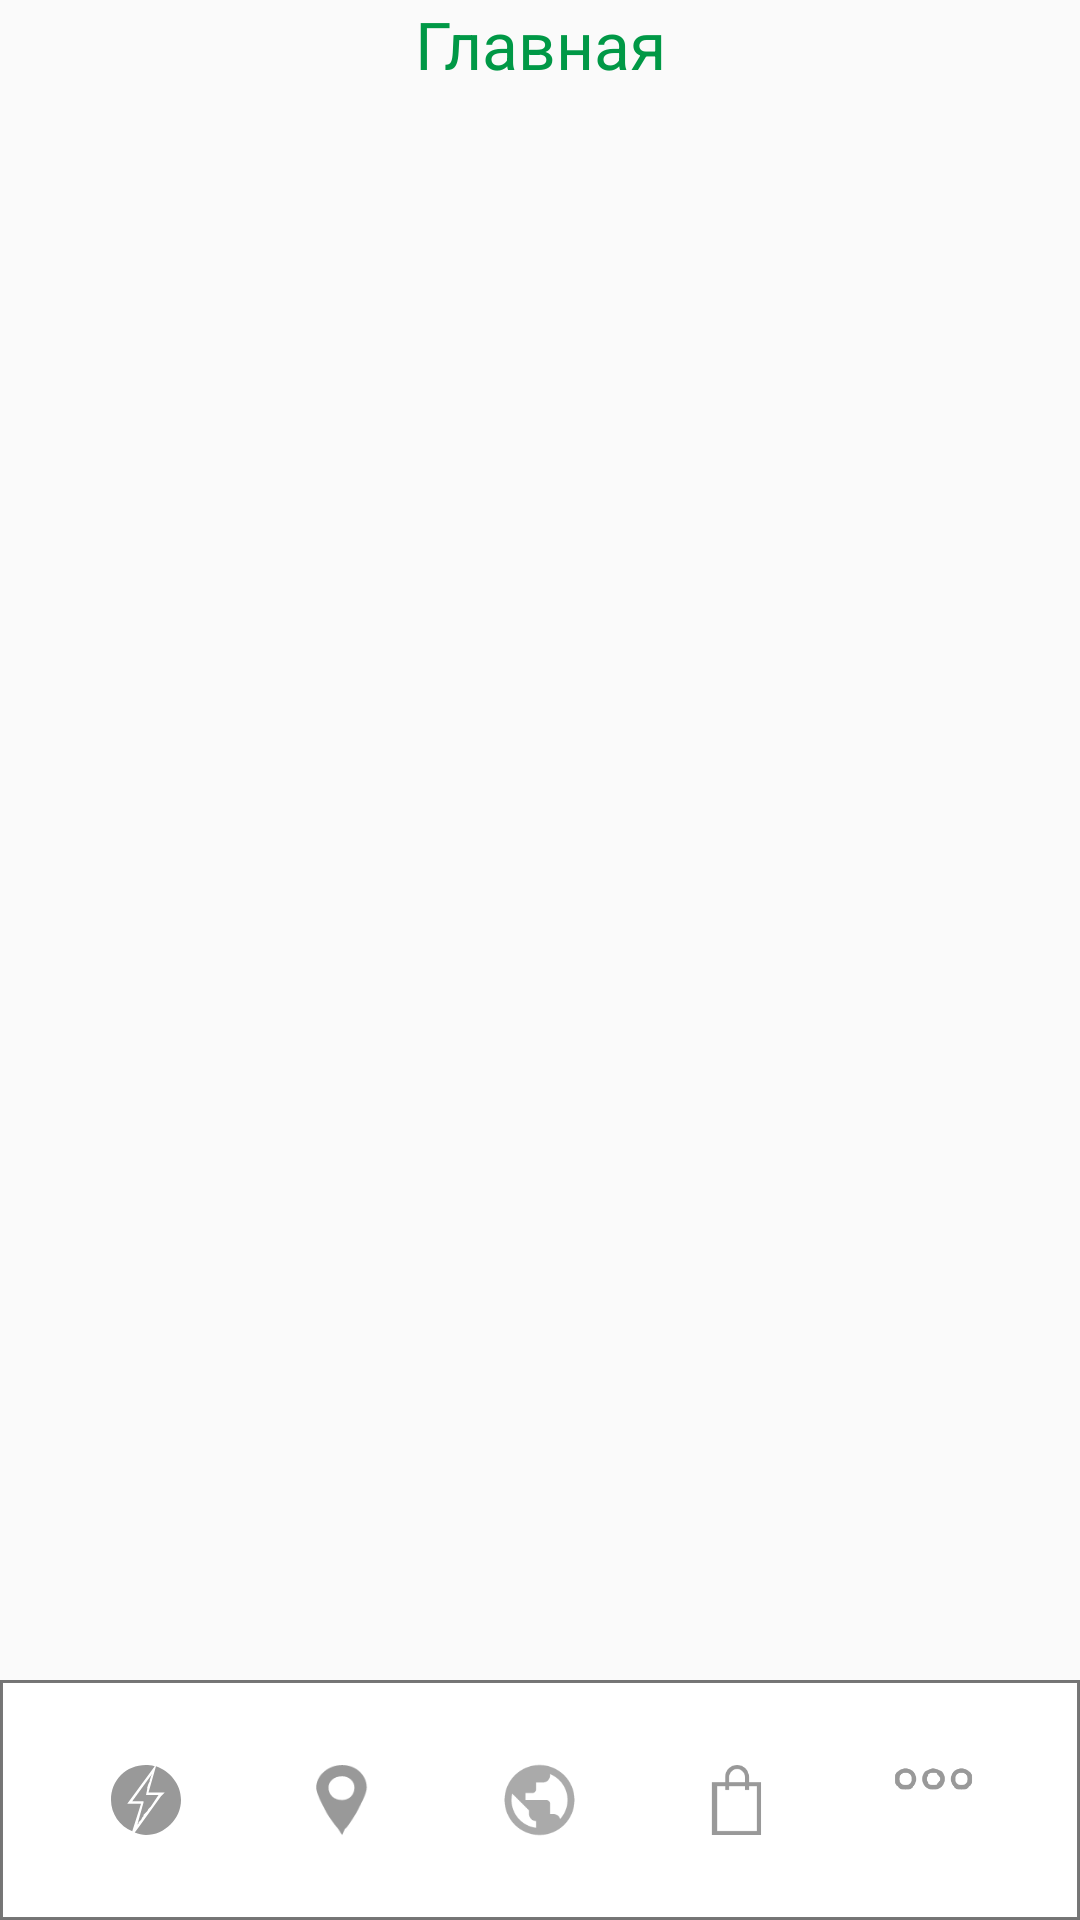

Reconstruct the res/layout file that produces this screen, plus the resources it refers to.
<!-- AndroidManifest.xml: application theme AppTheme -->
<!-- res/layout/activity_main.xml -->
<?xml version="1.0" encoding="utf-8"?>
<FrameLayout xmlns:android="http://schemas.android.com/apk/res/android"
    xmlns:tools="http://schemas.android.com/tools"
    android:layout_width="match_parent"
    android:layout_height="match_parent"
    tools:context="kz.bapps.mobileenergy.MainActivity">

    <LinearLayout
        android:layout_gravity="top"
        android:layout_width="match_parent"
        android:layout_height="match_parent"
        android:orientation="vertical">

        <TextView
            android:layout_width="match_parent"
            android:layout_height="wrap_content"
            android:gravity="center_horizontal"
            android:textAppearance="?android:attr/textAppearanceLarge"
            android:text="@string/home"
            android:textColor="@color/colorPrimary"
            android:id="@+id/text_view_title"
            android:padding="@dimen/activity_vertical_margin" />

        <FrameLayout
            android:layout_width="match_parent"
            android:layout_height="match_parent"
            android:id="@+id/layout_main">

        </FrameLayout>

    </LinearLayout>

    <LinearLayout
        android:layout_gravity="bottom"
        android:id="@+id/toolbar"
        android:background="@drawable/textlines"
        android:layout_width="match_parent"
        android:layout_height="wrap_content"
        android:orientation="horizontal"
        style="?android:attr/borderlessButtonStyle"
        android:padding="16dp">

        <ImageButton
            android:id="@+id/btn_home"
            android:layout_width="0dp"
            android:layout_height="match_parent"
            android:layout_weight=".25"
            android:clickable="true"
            android:scaleType="fitCenter"
            style="?android:attr/borderlessButtonStyle"
            android:src="@drawable/ic_flash_gray" />

        <ImageButton
            android:id="@+id/btn_locs"
            android:layout_width="0dp"
            android:layout_height="match_parent"
            android:layout_weight=".25"
            android:clickable="true"
            android:scaleType="fitCenter"
            style="?android:attr/borderlessButtonStyle"
            android:src="@drawable/ic_marker_gray" />

        <ImageButton
            android:id="@+id/btn_site"
            android:layout_width="0dp"
            android:layout_height="match_parent"
            android:layout_weight=".25"
            android:clickable="true"
            android:scaleType="fitCenter"
            style="?android:attr/borderlessButtonStyle"
            android:src="@drawable/ic_public_gray_24dp" />

        <ImageButton
            android:id="@+id/btn_shop"
            android:layout_width="0dp"
            android:layout_height="match_parent"
            android:layout_weight=".25"
            android:clickable="true"
            android:scaleType="fitCenter"
            style="?android:attr/borderlessButtonStyle"
            android:src="@drawable/ic_shop_gray" />

        <ImageButton
            android:id="@+id/btn_more"
            android:layout_width="0dp"
            android:layout_height="match_parent"
            android:layout_weight=".25"
            android:clickable="true"
            android:scaleType="fitCenter"
            style="?android:attr/borderlessButtonStyle"
            android:src="@drawable/ic_more_gray" />

    </LinearLayout>

</FrameLayout>
<!-- resources referenced by this layout -->
<resources>
  <color name="colorPrimary">#FF009846</color>
  <!-- drawable ic_marker_gray (drawable) -->
  <vector xmlns:android="http://schemas.android.com/apk/res/android"
          android:width="24dp"
          android:height="24dp"
          android:viewportWidth="24.0"
          android:viewportHeight="24.000002">
      <path
          android:pathData="m11.902,2.001c-3.896,0 -7.402,2.857 -7.402,6.428 0,1.429 1.169,3.928 3.117,7.5 1.558,2.5 3.117,4.286 3.117,4.286l1.169,1.786 0.779,-1.786c0.39,0 1.558,-1.786 3.117,-4.286 1.948,-3.571 3.117,-6.071 3.117,-7.5 0,-3.571 -3.117,-6.428 -7.013,-6.428zM11.902,12c-2.338,0 -3.896,-1.429 -3.896,-3.571 0,-1.786 1.558,-3.214 3.896,-3.214 1.948,0 3.506,1.429 3.506,3.214 0,2.143 -1.558,3.571 -3.506,3.571z"
          android:fillColor="#999999"/>
  </vector>
  <!-- drawable ic_public_gray_24dp (drawable) -->
  <vector xmlns:android="http://schemas.android.com/apk/res/android"
          android:width="24dp"
          android:height="24dp"
          android:viewportWidth="24.0"
          android:viewportHeight="24.0">
      <path
          android:fillColor="#55000000"
          android:pathData="M12,2C6.48,2 2,6.48 2,12s4.48,10 10,10 10,-4.48 10,-10S17.52,2 12,2zM11,19.93c-3.95,-0.49 -7,-3.85 -7,-7.93 0,-0.62 0.08,-1.21 0.21,-1.79L9,15v1c0,1.1 0.9,2 2,2v1.93zM17.9,17.39c-0.26,-0.81 -1,-1.39 -1.9,-1.39h-1v-3c0,-0.55 -0.45,-1 -1,-1L8,12v-2h2c0.55,0 1,-0.45 1,-1L11,7h2c1.1,0 2,-0.9 2,-2v-0.41c2.93,1.19 5,4.06 5,7.41 0,2.08 -0.8,3.97 -2.1,5.39z"/>
  </vector>
  <!-- drawable ic_shop_gray (drawable) -->
  <vector xmlns:android="http://schemas.android.com/apk/res/android"
          android:width="24dp"
          android:height="24dp"
          android:viewportWidth="24.000002"
          android:viewportHeight="24.0">
      <path
          android:pathData="m18.962,22 l-13.962,0 0,-15.094 3.774,0 0,-1.509c0,-1.887 1.509,-3.396 3.396,-3.396 1.887,0 3.396,1.509 3.396,3.396l0,1.509 3.396,0 0,15.094zM9.906,6.906 L14.434,6.906 14.434,5.396c0,-1.132 -1.132,-2.264 -2.264,-2.264 -1.132,0 -2.264,1.132 -2.264,2.264l0,1.509zM15.566,9.17 L14.434,9.17 14.434,8.038 9.906,8.038 9.906,9.17 8.774,9.17 8.774,8.038 6.509,8.038 6.509,20.868 6.509,20.868 17.83,20.868 17.83,8.038 15.566,8.038 15.566,9.17z"
          android:fillColor="#999999"/>
  </vector>
  <!-- drawable textlines (drawable) -->
  <?xml version="1.0" encoding="utf-8"?>
  <layer-list xmlns:android="http://schemas.android.com/apk/res/android" >
      <item>
          <shape android:shape="rectangle">
              <stroke android:width="1dp" android:color="#88000000" />
              <solid android:color="#FFFFFFFF" />
          </shape>
      </item>
  
  
  </layer-list>
  <string name="home">Главная</string>
  <style name="AppTheme" parent="Theme.AppCompat.Light.DarkActionBar">
          
          <item name="colorPrimary">@color/colorPrimary</item>
          <item name="colorPrimaryDark">@color/colorPrimaryDark</item>
          <item name="colorAccent">@color/colorAccent</item>
      </style>
  <color name="colorPrimaryDark">#303F9F</color>
  <color name="colorAccent">#55000000</color>
</resources>
